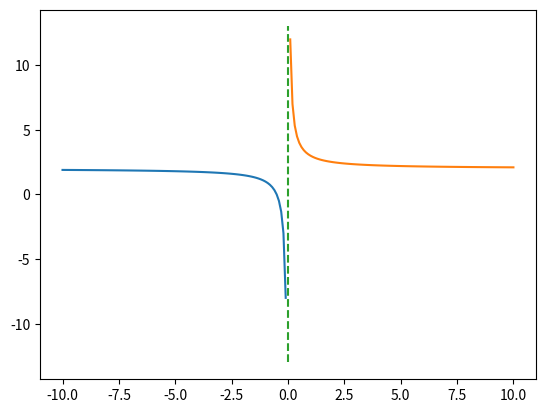

Generate this figure with matplotlib:
import matplotlib.pyplot as plt

x1 = [i/10 for i in range(-100, 0)]
y1 = [(2 * i  + 1) / i  for i in x1]
x2 = [i/10 for i in range(1, 101)]
y2 = [(2 * i  + 1) / i  for i in x2]
ax = [0, 0]
ay = [-13, 13]
plt.plot(x1, y1, x2, y2, ax, ay, '--')
plt.show()
